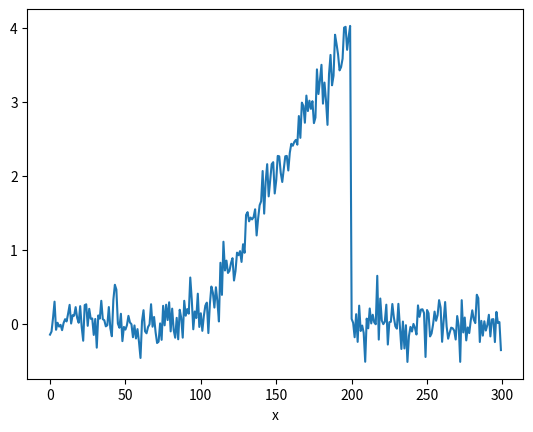
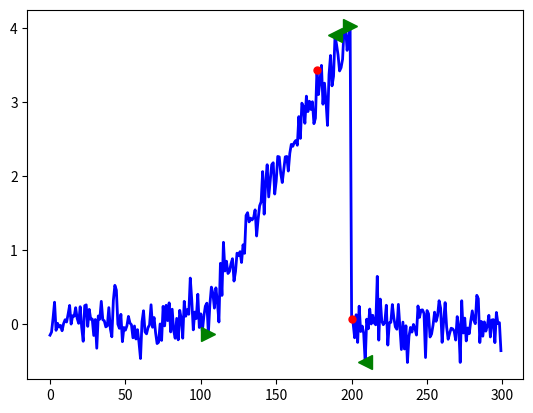

Recreate these plots in Python, in order.
import pandas as pd
import numpy as np
import matplotlib.pyplot as plt

def detect_cusum(x, threshold=1, drift=0, ending=False, show=True, ax=None):

    x = np.atleast_1d(x).astype('float64')
    gp, gn = np.zeros(x.size), np.zeros(x.size)
    ta, tai, taf = np.array([[], [], []], dtype=int)
    tap, tan = 0, 0
    amp = np.array([])
    for i in range(1, x.size):
        s = x[i] - x[i-1]
        gp[i] = gp[i-1] + s - drift  # cumulative sum for + change
        gn[i] = gn[i-1] - s - drift  # cumulative sum for - change
        if gp[i] < 0:
            gp[i], tap = 0, i
        if gn[i] < 0:
            gn[i], tan = 0, i
        if gp[i] > threshold or gn[i] > threshold:  # change detected!
            ta = np.append(ta, i)    # alarm index
            tai = np.append(tai, tap if gp[i] > threshold else tan)  # start
            gp[i], gn[i] = 0, 0      # reset alarm

    if tai.size and ending:
        _, tai2, _, _ = detect_cusum(x[::-1], threshold, drift, show=False)
        taf = x.size - tai2[::-1] - 1
        tai, ind = np.unique(tai, return_index=True)
        ta = ta[ind]
        if tai.size != taf.size:
            if tai.size < taf.size:
                taf = taf[[np.argmax(taf >= i) for i in ta]]
            else:
                ind = [np.argmax(i >= ta[::-1])-1 for i in taf]
                ta = ta[ind]
                tai = tai[ind]
        ind = taf[:-1] - tai[1:] > 0
        if ind.any():
            ta = ta[~np.append(False, ind)]
            tai = tai[~np.append(False, ind)]
            taf = taf[~np.append(ind, False)]
        amp = x[taf] - x[tai]

    return ta, tai, taf, amp

import pandas as pd
  
y = np.random.randn(300)/5
y[100:200] += np.arange(0, 4, 4/100)
x = range(len(y))
df = pd.DataFrame(y,columns=['y'])
df['x'] = x
df = df.set_index('x')
df.y.plot()
plt.savefig('tser_022_de_05.png')

ta, tai, taf, amp = detect_cusum(df.y, 2, .02, True, True)
print (len(ta))
print ('Baslangic =', tai[0], 'Bitis =', taf[0])

fig, ax = plt.subplots(1, 1)
t = range(df.y.size)
ax.plot(t, df.y, 'b-', lw=2)
if len(ta):
    ax.plot(tai, df.y[tai], '>', mfc='g', mec='g', ms=10, label='Start')
    ax.plot(taf, df.y[taf], '<', mfc='g', mec='g', ms=10, label='Ending')
    ax.plot(ta, df.y[ta], 'o', mfc='r', mec='r', mew=1, ms=5, label='Alarm')
    
plt.savefig('tser_022_de_06.png')
